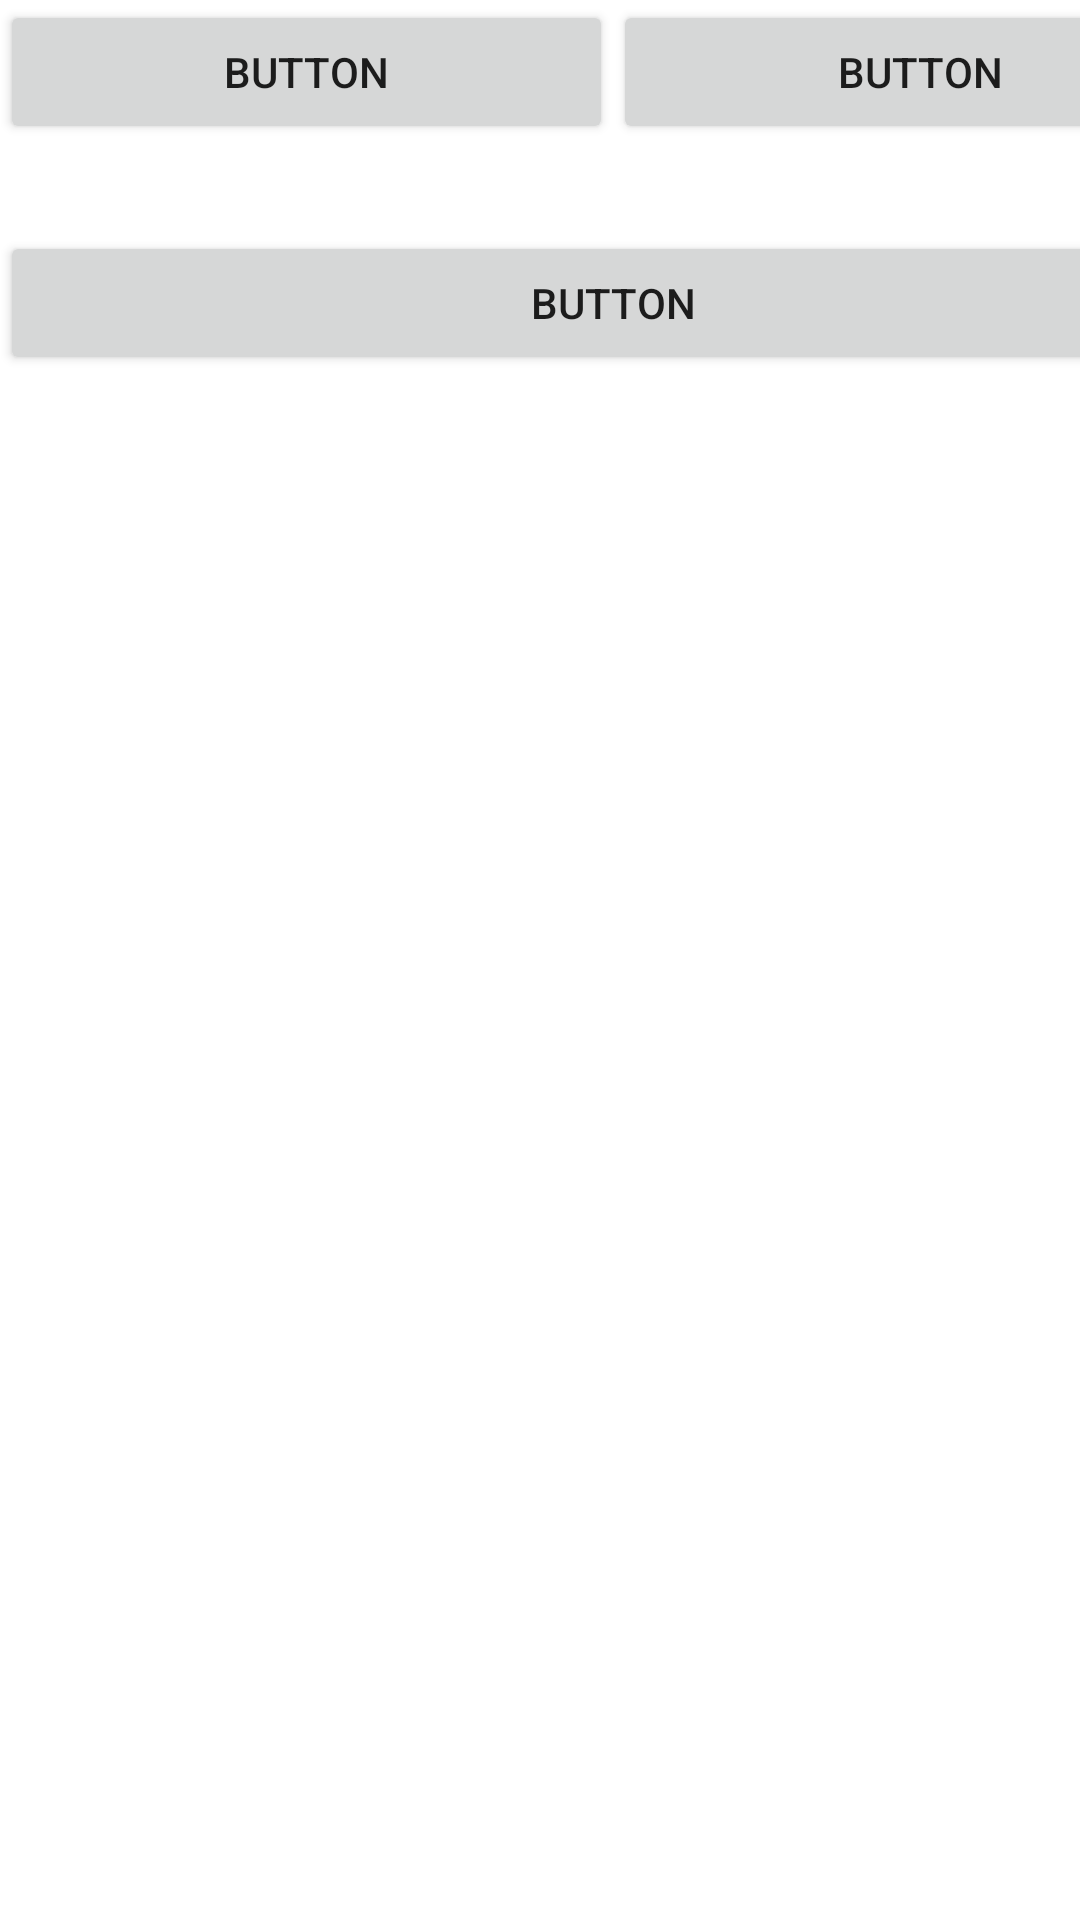

Here is an Android app screen rendered from its layout file. Give the layout XML and the strings, colors and styles it references.
<!-- AndroidManifest.xml: application theme Theme.TiendaApp -->
<!-- res/layout/activity_citas.xml -->
<?xml version="1.0" encoding="utf-8"?>
<androidx.constraintlayout.widget.ConstraintLayout xmlns:android="http://schemas.android.com/apk/res/android"
    xmlns:app="http://schemas.android.com/apk/res-auto"
    xmlns:tools="http://schemas.android.com/tools"
    android:layout_width="match_parent"
    android:layout_height="match_parent"
    tools:context=".Citas">

    <ScrollView
        android:layout_width="409dp"
        android:layout_height="729dp"
        tools:layout_editor_absoluteX="1dp"
        tools:layout_editor_absoluteY="1dp">

        <LinearLayout
            android:layout_width="match_parent"
            android:layout_height="wrap_content"
            android:orientation="vertical" >

            <LinearLayout
                android:id="@+id/linearCitas"
                android:layout_width="match_parent"
                android:layout_height="match_parent"
                android:orientation="vertical"></LinearLayout>

            <LinearLayout
                android:layout_width="match_parent"
                android:layout_height="match_parent"
                android:orientation="horizontal">

                <Button
                    android:id="@+id/button"
                    android:layout_width="wrap_content"
                    android:layout_height="wrap_content"
                    android:layout_weight="1"
                    android:text="Button" />

                <Button
                    android:id="@+id/button2"
                    android:layout_width="wrap_content"
                    android:layout_height="wrap_content"
                    android:layout_weight="1"
                    android:text="Button" />
            </LinearLayout>

            <Space
                android:layout_width="match_parent"
                android:layout_height="29dp" />

            <Button
                android:id="@+id/button3"
                android:layout_width="match_parent"
                android:layout_height="wrap_content"
                android:text="Button" />
        </LinearLayout>
    </ScrollView>
</androidx.constraintlayout.widget.ConstraintLayout>
<!-- resources referenced by this layout -->
<resources>
  <style name="Theme.TiendaApp" parent="Theme.MaterialComponents.DayNight.DarkActionBar">
          
          <item name="colorPrimary">@color/purple_500</item>
          <item name="colorPrimaryVariant">@color/purple_700</item>
          <item name="colorOnPrimary">@color/white</item>
          
          <item name="colorSecondary">@color/teal_200</item>
          <item name="colorSecondaryVariant">@color/teal_700</item>
          <item name="colorOnSecondary">@color/black</item>
          
          <item name="android:statusBarColor" tools:targetApi="l">?attr/colorPrimaryVariant</item>
          
      </style>
  <color name="purple_700">#FF3700B3</color>
  <color name="white">#FFFFFFFF</color>
  <color name="teal_200">#FF03DAC5</color>
  <color name="teal_700">#FF018786</color>
  <color name="black">#FF000000</color>
  <!-- not gathered from this repository: default colours our renderer supplied (Android Studio template values) -->
  <color name="purple_500">#FF6200EE</color>
</resources>
